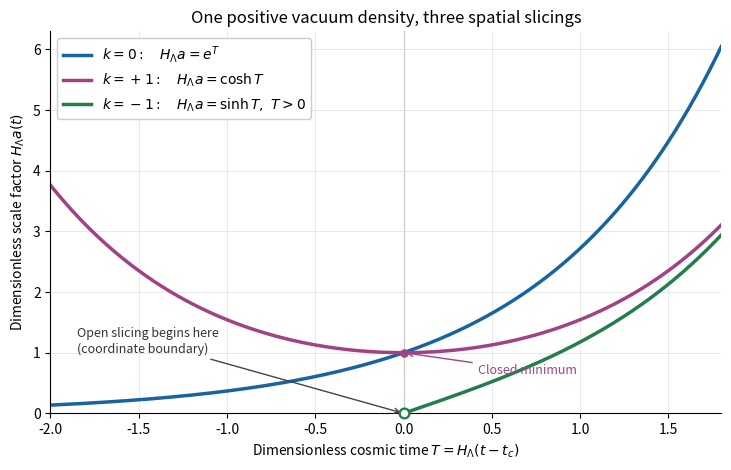

Source code (Python):
"""Original scale-factor comparison for Oxford General Relativity II 2015 Q3(e).

Run from the mirrored _media directory: output goes only to the current directory.
Tested with Python 3.14.4, NumPy 2.3.5, Matplotlib 3.10.7 (root pyproject.toml).
"""

from pathlib import Path

import matplotlib

matplotlib.use("Agg")
import matplotlib.pyplot as plt
import numpy as np


def main():
    t = np.linspace(-2.0, 1.8, 501)
    t_open = np.linspace(0.0, 1.8, 301)
    fig, ax = plt.subplots(figsize=(7.4, 4.8), dpi=145, facecolor="white")
    ax.set_facecolor("white")
    ax.plot(t, np.exp(t), color="#1764a0", lw=2.5,
            label=r"$k=0:\quad H_\Lambda a=e^T$")
    ax.plot(t, np.cosh(t), color="#a34283", lw=2.5,
            label=r"$k=+1:\quad H_\Lambda a=\cosh T$")
    ax.plot(t_open, np.sinh(t_open), color="#227e4d", lw=2.5,
            label=r"$k=-1:\quad H_\Lambda a=\sinh T,\ T>0$")
    ax.plot(0, 0, marker="o", mfc="white", mec="#227e4d", ms=7,
            mew=1.7, zorder=6, clip_on=False)
    ax.scatter([0], [1], color="#a34283", s=27, zorder=5)
    ax.annotate("Open slicing begins here\n(coordinate boundary)",
                xy=(0, 0), xytext=(-1.85, 1.00), fontsize=9,
                arrowprops={"arrowstyle": "->", "color": "#444444"},
                color="#333333")
    ax.annotate("Closed minimum", xy=(0, 1), xytext=(0.42, 0.65),
                fontsize=9, color="#a34283",
                arrowprops={"arrowstyle": "->", "color": "#a34283"})
    ax.axvline(0, color="#aaaaaa", lw=0.8, zorder=0)
    ax.set(xlim=(-2, 1.8), ylim=(0, 6.3),
           xlabel=r"Dimensionless cosmic time $T=H_\Lambda(t-t_c)$",
           ylabel=r"Dimensionless scale factor $H_\Lambda a(t)$",
           title="One positive vacuum density, three spatial slicings")
    ax.grid(color="#dddddd", alpha=0.75, lw=0.6)
    ax.legend(loc="upper left", framealpha=1, facecolor="white", fontsize=10)
    ax.spines[["top", "right"]].set_visible(False)
    fig.tight_layout()
    fig.savefig(Path.cwd() / "2015-q3-vacuum-scale-factors.png", facecolor="white")
    plt.close(fig)


if __name__ == "__main__":
    main()
